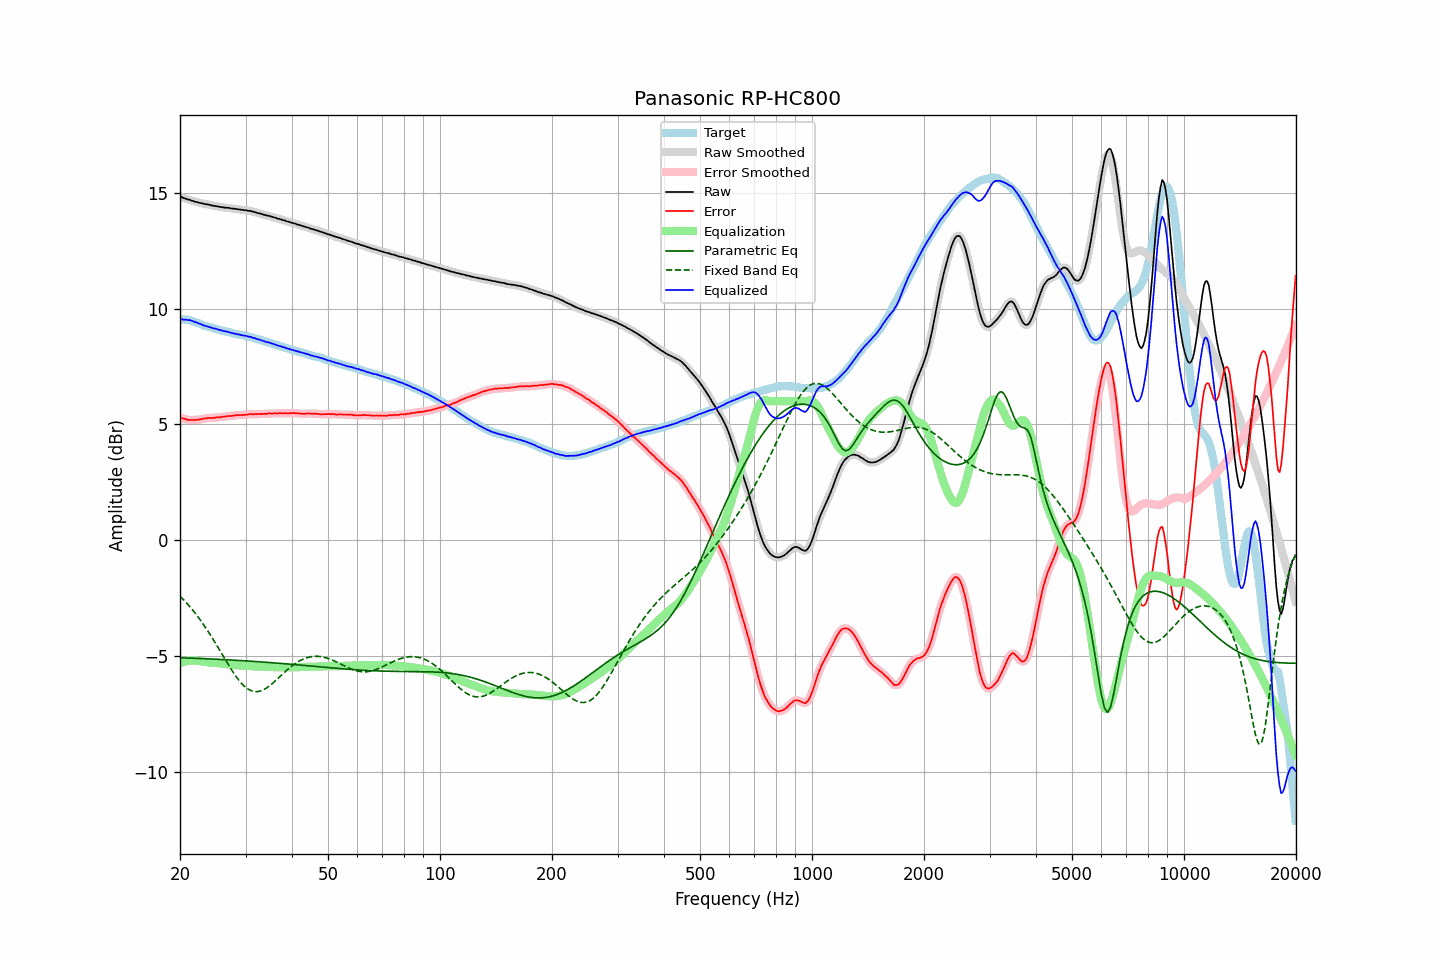

Values plotted in this chart, from the file beside it:
frequency, raw, error, smoothed, error_smoothed, equalization, parametric_eq, fixed_band_eq, equalized_raw, equalized_smoothed, target
20.00, 14.84, 5.30, 14.84, 5.30, -5.30, -5.07, -2.41, 9.54, 9.54, 9.54
20.20, 14.82, 5.29, 14.81, 5.28, -5.28, -5.07, -2.48, 9.54, 9.54, 9.53
20.40, 14.78, 5.25, 14.78, 5.25, -5.25, -5.08, -2.55, 9.53, 9.53, 9.53
20.61, 14.76, 5.24, 14.76, 5.23, -5.23, -5.08, -2.63, 9.53, 9.53, 9.52
20.81, 14.74, 5.22, 14.74, 5.21, -5.22, -5.08, -2.70, 9.52, 9.52, 9.52
21.02, 14.71, 5.19, 14.72, 5.20, -5.20, -5.08, -2.78, 9.50, 9.51, 9.52
21.23, 14.70, 5.20, 14.69, 5.19, -5.20, -5.09, -2.86, 9.50, 9.50, 9.50
21.44, 14.67, 5.19, 14.67, 5.19, -5.19, -5.09, -2.94, 9.48, 9.48, 9.48
21.66, 14.65, 5.19, 14.65, 5.19, -5.19, -5.09, -3.02, 9.46, 9.46, 9.46
21.87, 14.62, 5.19, 14.62, 5.19, -5.19, -5.09, -3.11, 9.43, 9.43, 9.43
22.09, 14.61, 5.20, 14.61, 5.20, -5.20, -5.10, -3.20, 9.41, 9.41, 9.41
22.31, 14.59, 5.20, 14.59, 5.20, -5.21, -5.10, -3.29, 9.38, 9.38, 9.39
22.54, 14.57, 5.21, 14.57, 5.21, -5.22, -5.10, -3.38, 9.35, 9.36, 9.36
22.76, 14.56, 5.23, 14.55, 5.23, -5.23, -5.11, -3.48, 9.33, 9.33, 9.33
22.99, 14.54, 5.24, 14.54, 5.24, -5.24, -5.11, -3.57, 9.30, 9.30, 9.30
23.22, 14.52, 5.25, 14.52, 5.25, -5.25, -5.11, -3.68, 9.27, 9.27, 9.27
23.45, 14.51, 5.26, 14.51, 5.26, -5.26, -5.11, -3.78, 9.25, 9.25, 9.25
23.69, 14.50, 5.27, 14.50, 5.27, -5.27, -5.12, -3.88, 9.23, 9.23, 9.23
23.92, 14.49, 5.28, 14.49, 5.28, -5.27, -5.12, -3.99, 9.21, 9.21, 9.20
24.16, 14.47, 5.27, 14.47, 5.28, -5.28, -5.12, -4.10, 9.19, 9.19, 9.19
24.40, 14.45, 5.28, 14.45, 5.28, -5.29, -5.13, -4.21, 9.16, 9.17, 9.17
24.65, 14.44, 5.29, 14.44, 5.29, -5.29, -5.13, -4.32, 9.15, 9.15, 9.15
24.89, 14.43, 5.30, 14.43, 5.30, -5.29, -5.13, -4.44, 9.13, 9.13, 9.13
25.14, 14.42, 5.31, 14.42, 5.30, -5.30, -5.14, -4.55, 9.12, 9.11, 9.11
25.39, 14.40, 5.31, 14.40, 5.31, -5.31, -5.14, -4.67, 9.09, 9.09, 9.09
25.65, 14.39, 5.31, 14.39, 5.31, -5.32, -5.14, -4.78, 9.07, 9.07, 9.08
25.91, 14.38, 5.33, 14.38, 5.32, -5.32, -5.15, -4.90, 9.06, 9.05, 9.05
26.16, 14.37, 5.33, 14.37, 5.33, -5.33, -5.15, -5.02, 9.04, 9.04, 9.04
26.43, 14.36, 5.34, 14.36, 5.34, -5.34, -5.15, -5.13, 9.02, 9.02, 9.02
26.69, 14.36, 5.35, 14.36, 5.35, -5.35, -5.16, -5.25, 9.01, 9.01, 9.01
26.96, 14.35, 5.36, 14.35, 5.36, -5.36, -5.16, -5.36, 8.99, 8.99, 8.99
27.23, 14.34, 5.36, 14.34, 5.36, -5.37, -5.17, -5.48, 8.97, 8.97, 8.98
27.50, 14.32, 5.36, 14.33, 5.37, -5.37, -5.17, -5.59, 8.94, 8.95, 8.96
27.77, 14.32, 5.38, 14.32, 5.38, -5.38, -5.17, -5.69, 8.94, 8.93, 8.93
28.05, 14.31, 5.39, 14.31, 5.39, -5.39, -5.18, -5.79, 8.92, 8.92, 8.92
28.33, 14.30, 5.41, 14.30, 5.40, -5.39, -5.18, -5.89, 8.91, 8.91, 8.89
28.62, 14.29, 5.41, 14.29, 5.40, -5.40, -5.19, -5.99, 8.89, 8.89, 8.88
28.90, 14.28, 5.40, 14.28, 5.41, -5.40, -5.19, -6.07, 8.88, 8.88, 8.88
29.19, 14.27, 5.41, 14.27, 5.40, -5.41, -5.19, -6.16, 8.86, 8.86, 8.86
29.48, 14.26, 5.40, 14.26, 5.41, -5.41, -5.20, -6.23, 8.85, 8.85, 8.86
29.78, 14.25, 5.41, 14.25, 5.41, -5.42, -5.20, -6.30, 8.83, 8.83, 8.84
30.08, 14.25, 5.42, 14.24, 5.42, -5.42, -5.21, -6.36, 8.83, 8.82, 8.83
30.38, 14.23, 5.42, 14.23, 5.43, -5.43, -5.21, -6.41, 8.80, 8.81, 8.81
30.68, 14.22, 5.44, 14.22, 5.44, -5.43, -5.22, -6.45, 8.79, 8.79, 8.78
30.99, 14.22, 5.46, 14.21, 5.44, -5.44, -5.22, -6.49, 8.78, 8.77, 8.76
31.30, 14.19, 5.44, 14.20, 5.45, -5.44, -5.22, -6.51, 8.75, 8.75, 8.75
31.61, 14.18, 5.44, 14.18, 5.44, -5.45, -5.23, -6.53, 8.73, 8.73, 8.74
31.93, 14.16, 5.45, 14.15, 5.44, -5.45, -5.23, -6.53, 8.71, 8.71, 8.71
32.24, 14.13, 5.44, 14.14, 5.45, -5.45, -5.24, -6.53, 8.68, 8.69, 8.69
32.57, 14.12, 5.45, 14.12, 5.45, -5.45, -5.24, -6.52, 8.67, 8.67, 8.66
32.89, 14.10, 5.45, 14.10, 5.45, -5.45, -5.25, -6.51, 8.65, 8.65, 8.65
33.22, 14.08, 5.46, 14.08, 5.45, -5.45, -5.25, -6.48, 8.63, 8.63, 8.62
33.55, 14.06, 5.45, 14.06, 5.45, -5.46, -5.26, -6.45, 8.60, 8.60, 8.61
33.89, 14.04, 5.46, 14.04, 5.46, -5.46, -5.26, -6.41, 8.58, 8.58, 8.58
34.23, 14.02, 5.45, 14.02, 5.46, -5.46, -5.27, -6.37, 8.56, 8.56, 8.57
34.57, 14.01, 5.48, 14.01, 5.47, -5.47, -5.27, -6.32, 8.54, 8.54, 8.53
34.92, 13.99, 5.48, 13.99, 5.47, -5.47, -5.28, -6.27, 8.52, 8.52, 8.51
35.27, 13.97, 5.47, 13.97, 5.48, -5.47, -5.28, -6.21, 8.50, 8.50, 8.50
35.62, 13.95, 5.47, 13.95, 5.48, -5.48, -5.29, -6.15, 8.47, 8.47, 8.48
35.97, 13.93, 5.48, 13.93, 5.47, -5.48, -5.30, -6.09, 8.45, 8.45, 8.44
... 635 more rows
